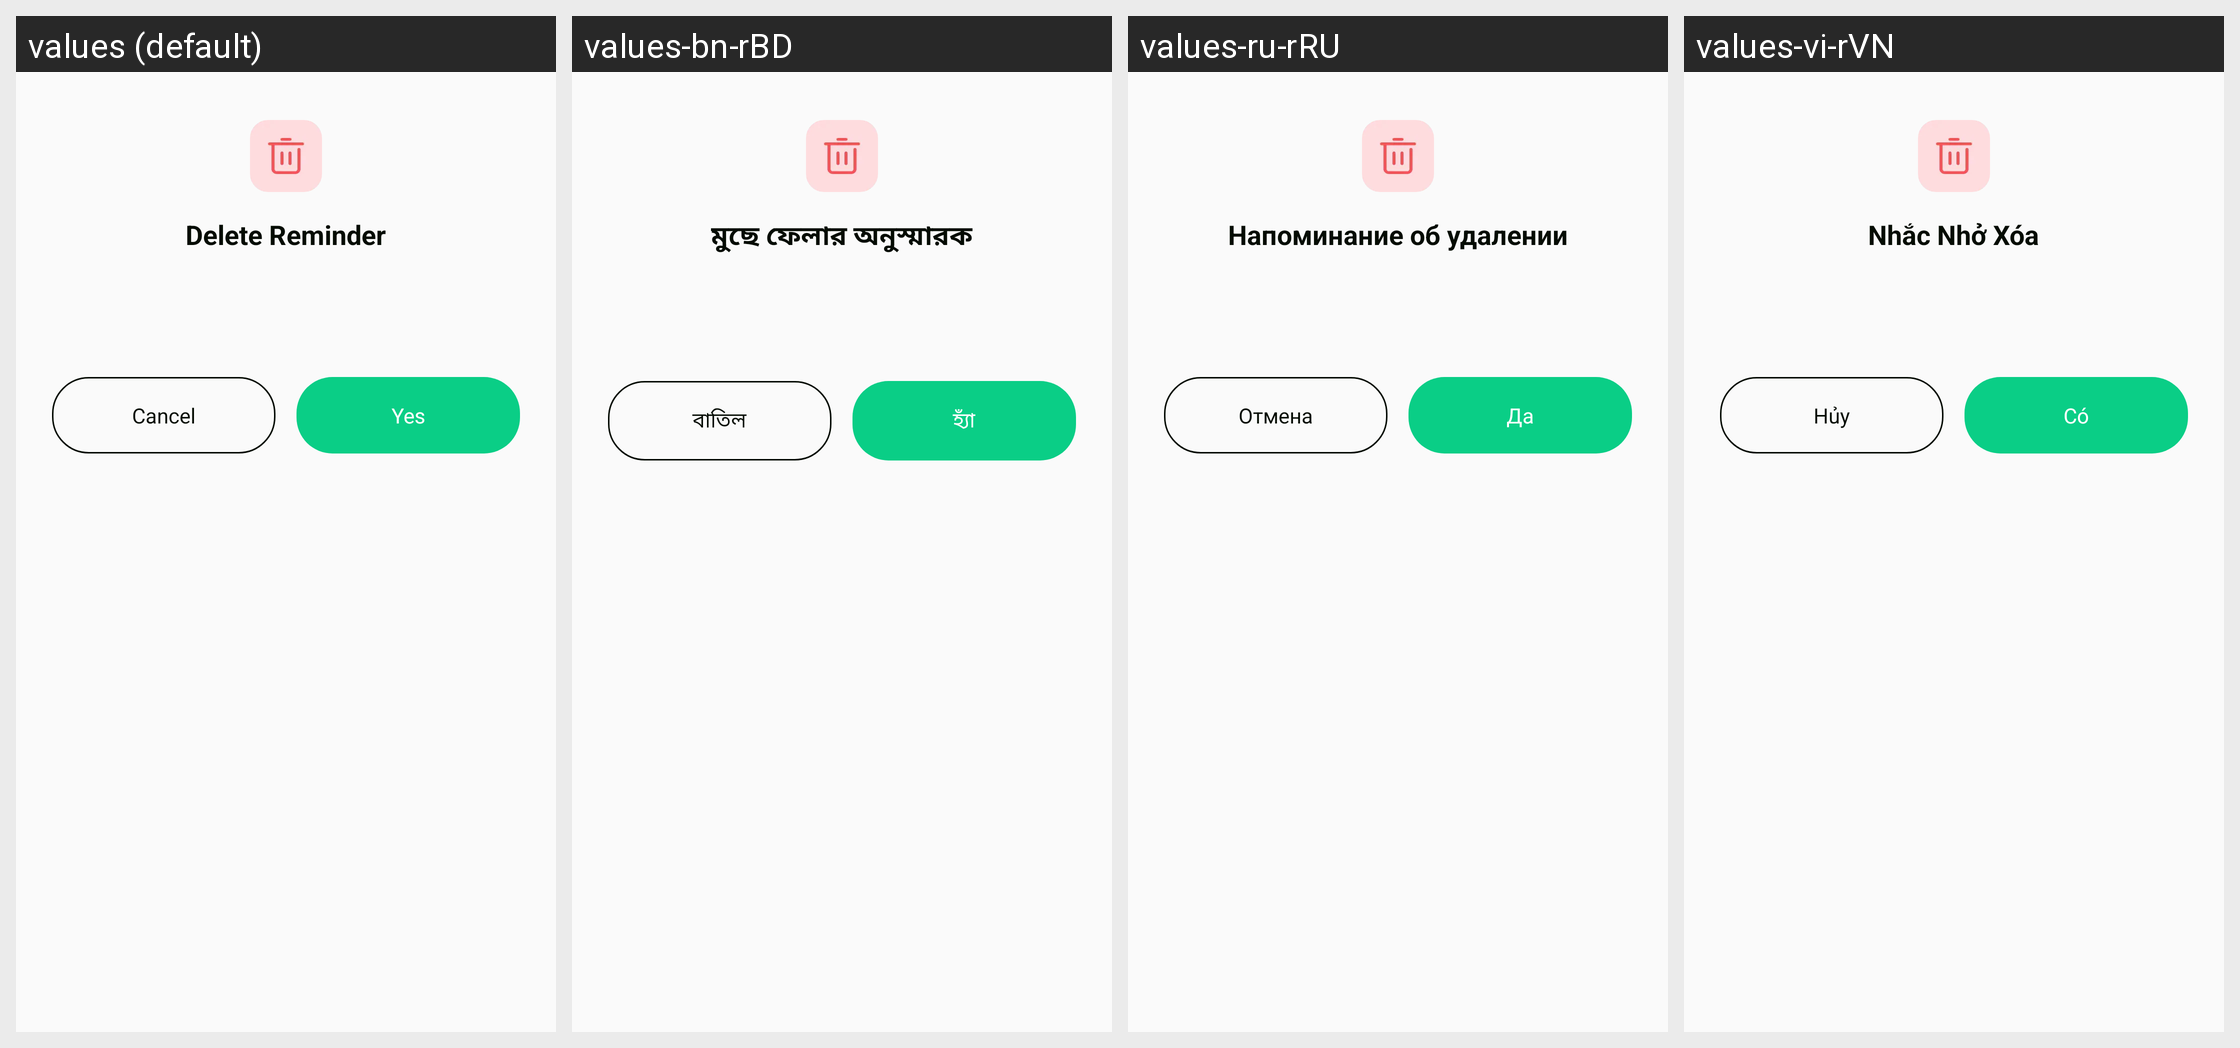

The Android screen above is rendered under several locales of the same app. Produce the string resources it draws, with the default and per-locale values.
Android screen res/layout/dialog_delete_confirm_plf.xml rendered under 4 locales, left to right: values (default), values-bn-rBD, values-ru-rRU, values-vi-rVN. Device: Nexus 5 (rendered at 1080×1920; each locale shown at half size, 540×960, under a caption strip naming it); theme Theme.PrecisionLoanFinanceCalc.
Other locales in the repository, not shown: values-ar-rAE, values-de-rDE, values-es-rUS, values-fil-rPH, values-fr-rFR, values-hi-rIN, values-in-rID, values-it-rIT, values-ja-rJP, values-ko-rKR, values-ms-rMY, values-pt-rBR, values-th-rTH, values-tr-rTR, values-zh-rTW.
Strings drawn on this screen, with the default value and each locale's value (text and hints the layout hard-codes, and strings that could not be matched under every locale, appear in the picture but are not listed):

plf_delete_reminder
  values: Delete Reminder
  values-bn-rBD: মুছে ফেলার অনুস্মারক
  values-ru-rRU: Напоминание об удалении
  values-vi-rVN: Nhắc Nhở Xóa

plf_cancel
  values: Cancel
  values-bn-rBD: বাতিল
  values-ru-rRU: Отмена
  values-vi-rVN: Hủy

plf_Yes
  values: Yes
  values-bn-rBD: হ্যাঁ
  values-ru-rRU: Да
  values-vi-rVN: Có
